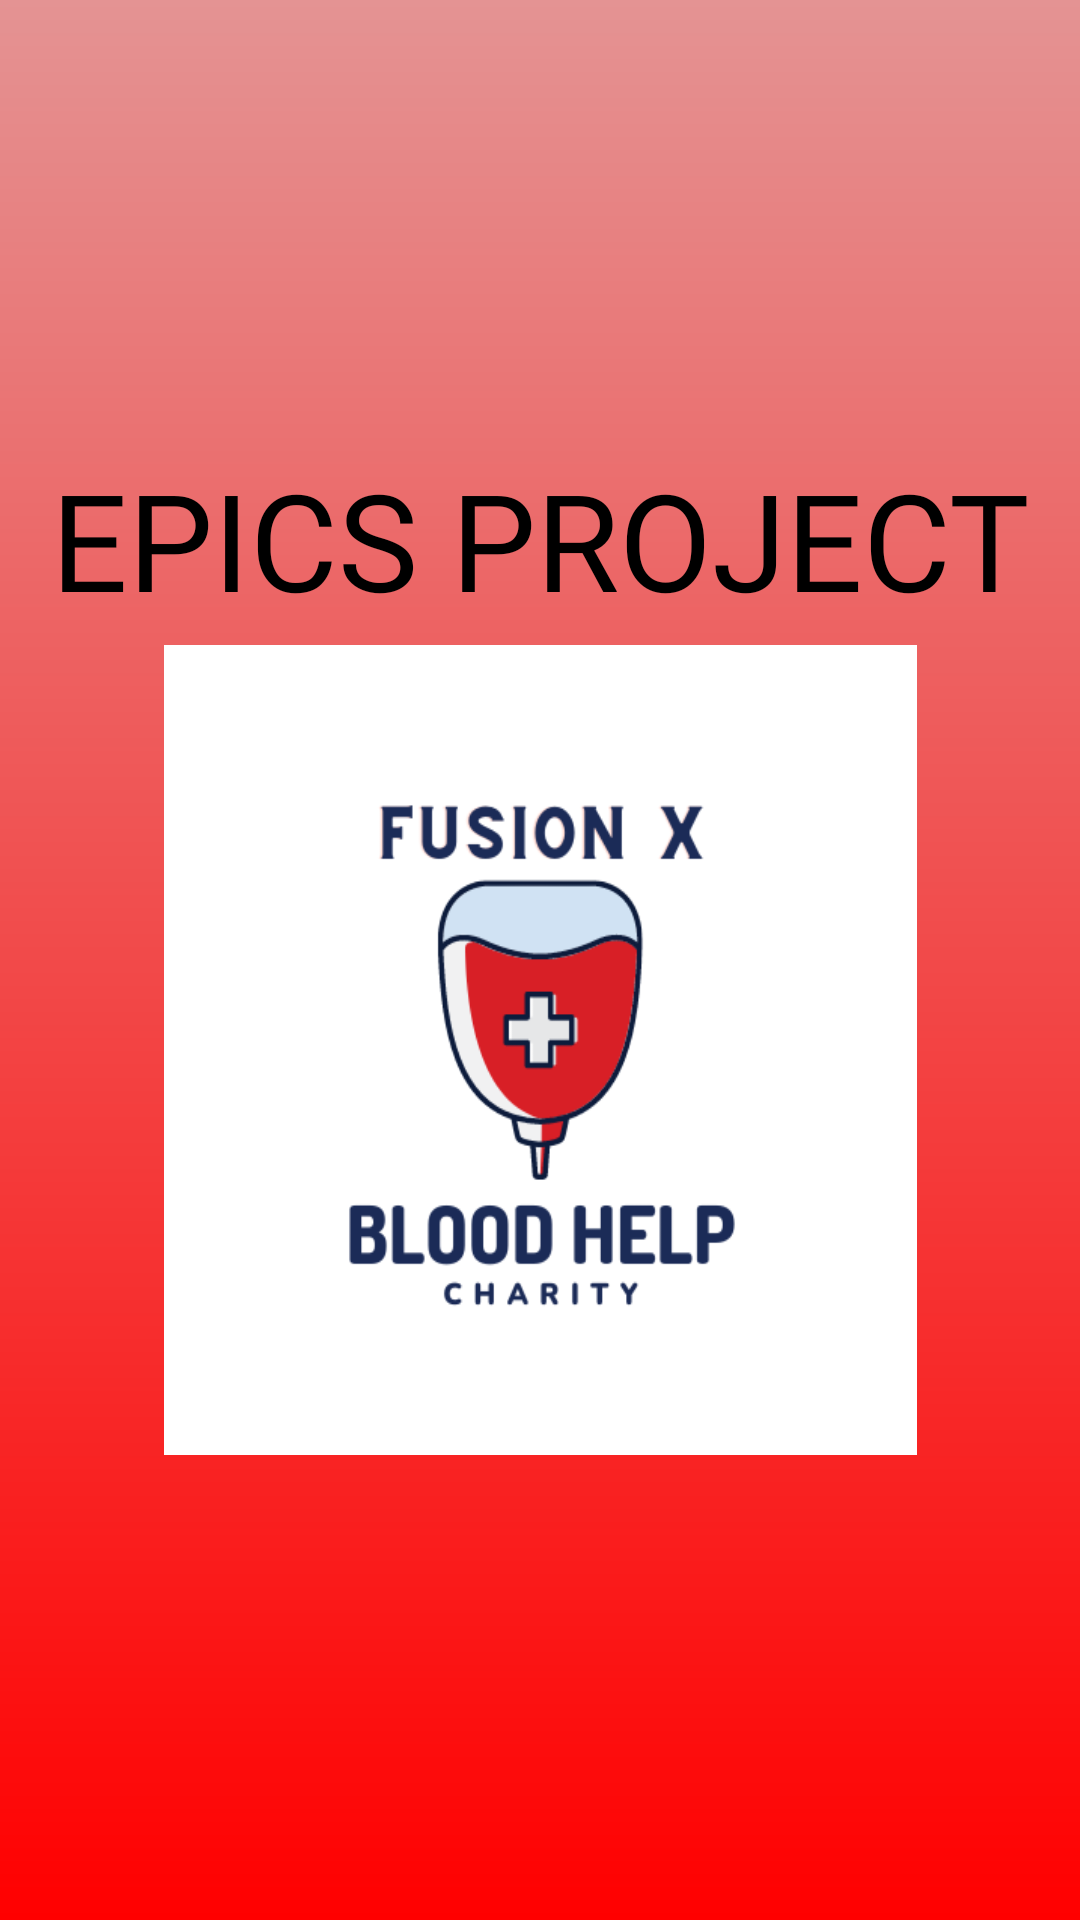

The Android layout XML behind this screen, and the referenced resources:
<!-- AndroidManifest.xml: application theme Theme.BloodBank -->
<!-- res/layout/activity_main.xml -->
<?xml version="1.0" encoding="utf-8"?>
<androidx.constraintlayout.widget.ConstraintLayout xmlns:android="http://schemas.android.com/apk/res/android"
    xmlns:app="http://schemas.android.com/apk/res-auto"
    xmlns:tools="http://schemas.android.com/tools"
    android:layout_width="match_parent"
    android:layout_height="match_parent"
    android:background="@drawable/white_to_red"
    tools:context=".SplashScreen">


    <TextView
        android:id="@+id/t1"
        android:layout_width="wrap_content"
        android:layout_height="wrap_content"
        android:layout_centerInParent="true"
        android:layout_marginBottom="100dp"
        android:fontFamily="@font/acme"
        android:text="EPICS PROJECT"
        android:textAlignment="center"
        android:textColor="#000000"
        android:textSize="45sp"
        app:layout_constraintBottom_toBottomOf="parent"
        app:layout_constraintEnd_toEndOf="parent"
        app:layout_constraintStart_toStartOf="parent"
        app:layout_constraintTop_toTopOf="parent"
        app:layout_constraintVertical_bias="0.312" />

    <View
        android:layout_width="251dp"
        android:layout_height="270dp"
        android:layout_below="@+id/t1"
        android:background="@drawable/charity"
        app:layout_constraintBottom_toBottomOf="parent"
        app:layout_constraintEnd_toEndOf="parent"
        app:layout_constraintStart_toStartOf="parent"
        app:layout_constraintTop_toBottomOf="@+id/t1"
        app:layout_constraintVertical_bias="0.034" />

</androidx.constraintlayout.widget.ConstraintLayout>
<!-- resources referenced by this layout -->
<resources>
  <!-- drawable charity: png bitmap (drawable-v24, 23653 bytes) -->
  <!-- drawable white_to_red (drawable) -->
  <?xml version="1.0" encoding="utf-8"?>
  <shape xmlns:android="http://schemas.android.com/apk/res/android">
      <gradient
          android:type="linear"
          android:angle="90"
          android:startColor="#FF0000"
          android:endColor="#E49393" />
  </shape>
  <style name="Theme.BloodBank" parent="Theme.MaterialComponents.Light.NoActionBar">
          
          <item name="colorPrimary">@color/teal_200</item>
          <item name="colorPrimaryVariant">@color/purple_700</item>
          <item name="colorOnPrimary">@color/white</item>
          
          <item name="colorSecondary">@color/teal_200</item>
          <item name="colorSecondaryVariant">@color/teal_700</item>
          <item name="colorOnSecondary">@color/black</item>
          
  
          <item name="android:statusBarColor">#2E2B2B</item>
          <item name="android:windowFullscreen">true</item>
  
          <item name="android:textColor">#000000</item>
          
          <item name="android:textColorHint">#000000</item>
          <item name="hintTextColor">#000000</item>
      </style>
  <!-- not gathered from this repository: default colours our renderer supplied (Android Studio template values) -->
  <color name="purple_700">#FF3700B3</color>
  <color name="teal_200">#FF03DAC5</color>
  <color name="teal_700">#FF018786</color>
  <color name="black">#FF000000</color>
  <color name="white">#FFFFFFFF</color>
</resources>
